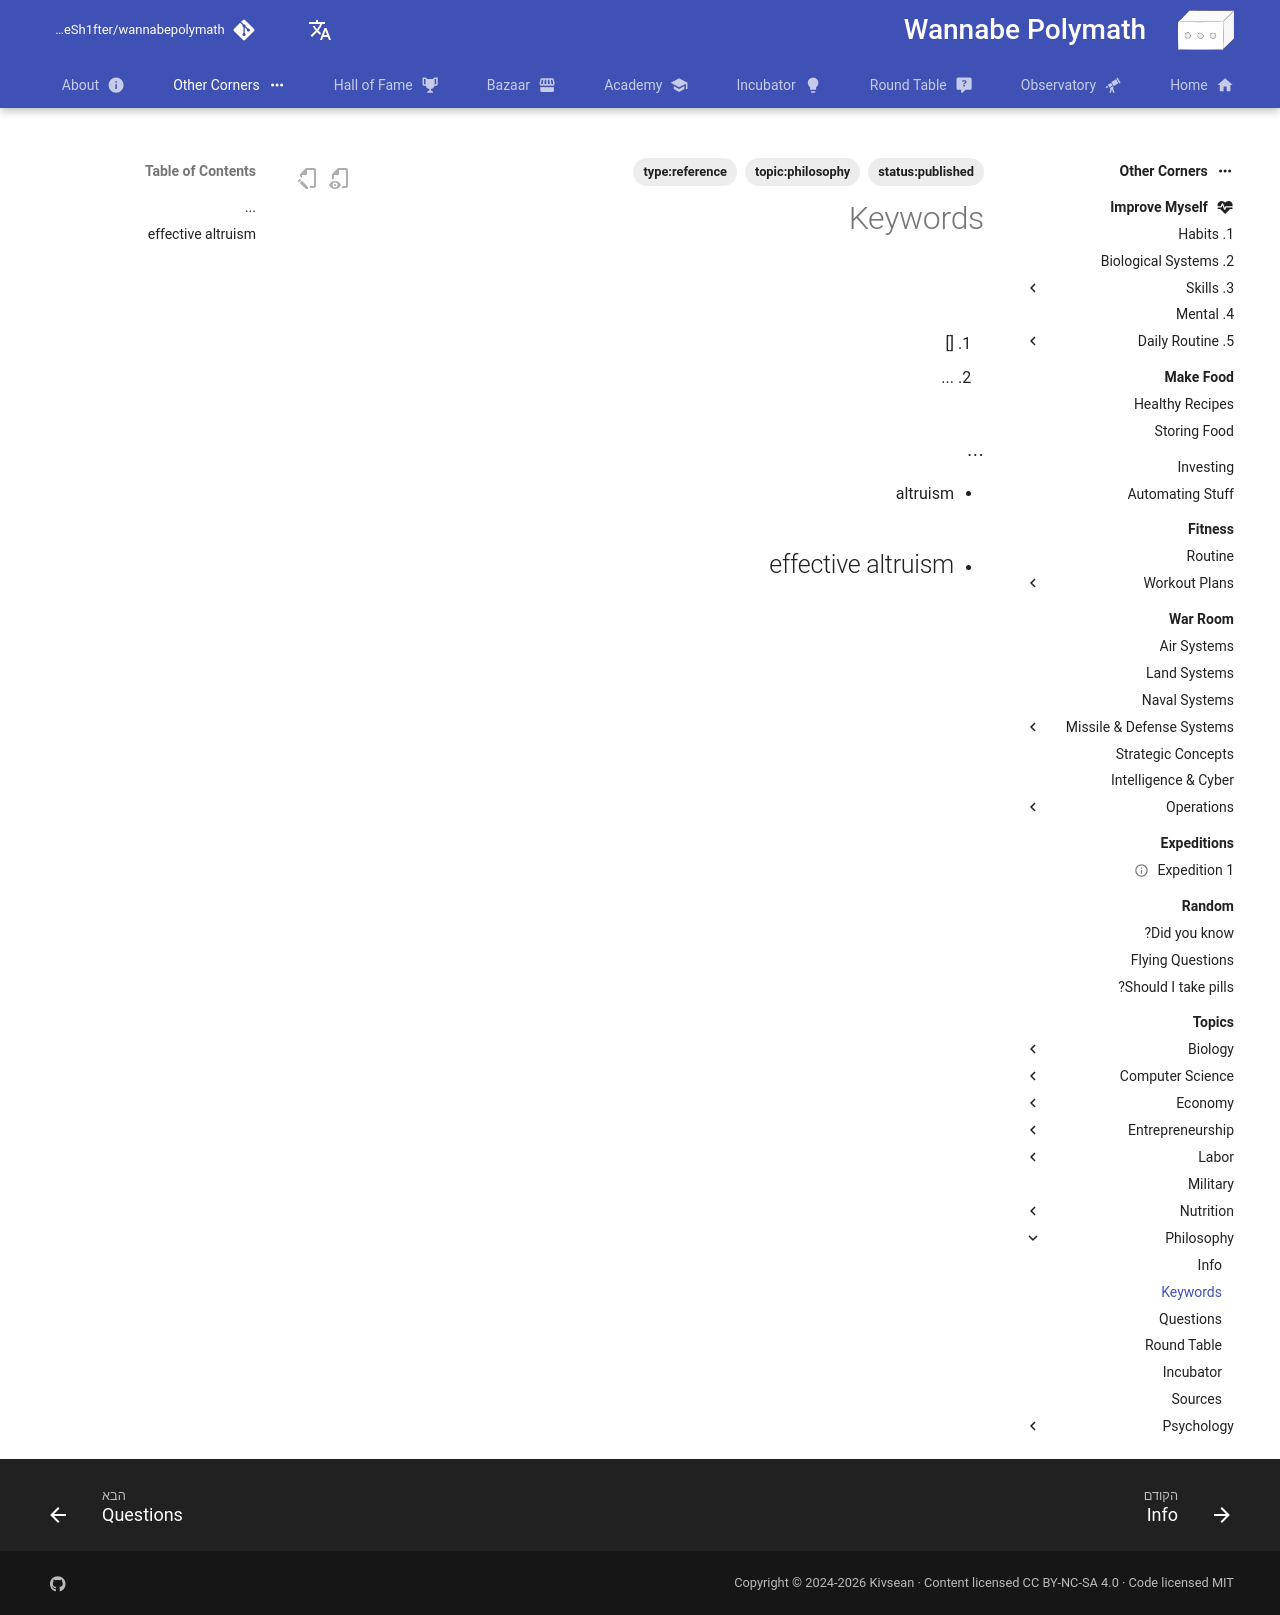

repository: Sh4peSh1fter/wannabepolymath · page: he/other_corners/topics/philosophy/2_keywords/index.html · generator: mkdocs

# Keywords

## <category-1>

1.  []
2.  ...

## ...

- altruism
- effective altruism
- 
